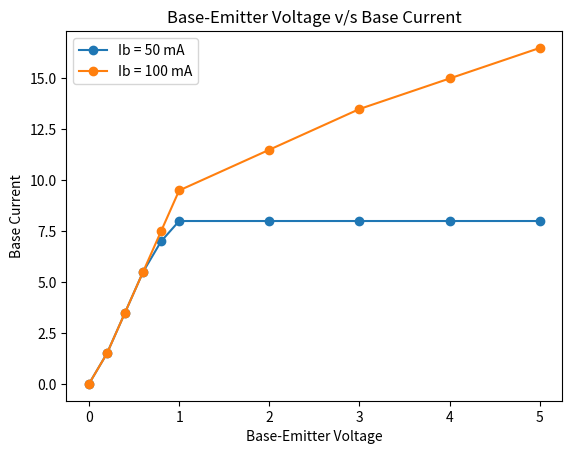

This chart was generated by the following Python code:
from matplotlib import pyplot as plt
# 'from matplotlib import pyplot': This imports the pyplot module from matplotlib library.
# pyplot module is a file which provides a lot of functions which we can directly use in our code.
# 'as plt': This gives the pyplot module an alias (shorthand name or alternate name) called plt.
# So that we do not have to write matplotlib.pyplot everytime we use it in our code.
# This makes our code more readable.

# Output Reading

# When Base Current = 50 mA

vce_x = [0, 0.2, 0.4, 0.6, 0.8, 1, 2, 3, 4, 5]
ic_ib_50_y = [0, 1.5, 3.5, 5.5, 7, 8, 8, 8, 8, 8]

plt.plot(vce_x, ic_ib_50_y, marker = "o", label = "Ib = 50 mA")
# Plots the data on x-y plane
# We use period (.) to access the functions that are written inside module i.e. they belong to module.

# When Base Current = 100 mA
ic_ib_100_y = [0, 1.5, 3.5, 5.5, 7.5, 9.5, 11.5, 13.5, 15, 16.5]

plt.plot(vce_x, ic_ib_100_y, marker = "o", label = "Ib = 100 mA")

plt.xlabel("Base-Emitter Voltage")
# To label x-axis

plt.ylabel("Base Current")
# To label y-axis

plt.title("Base-Emitter Voltage v/s Base Current")
# To add a title to the graph

plt.legend()
# To provide legend to the graph.
# Legend is a small box or label that explains what each line in the graph represents.
# It creates legends using the labels which we provide through the label argument of plt.plot()

plt.show()
# To show the plot